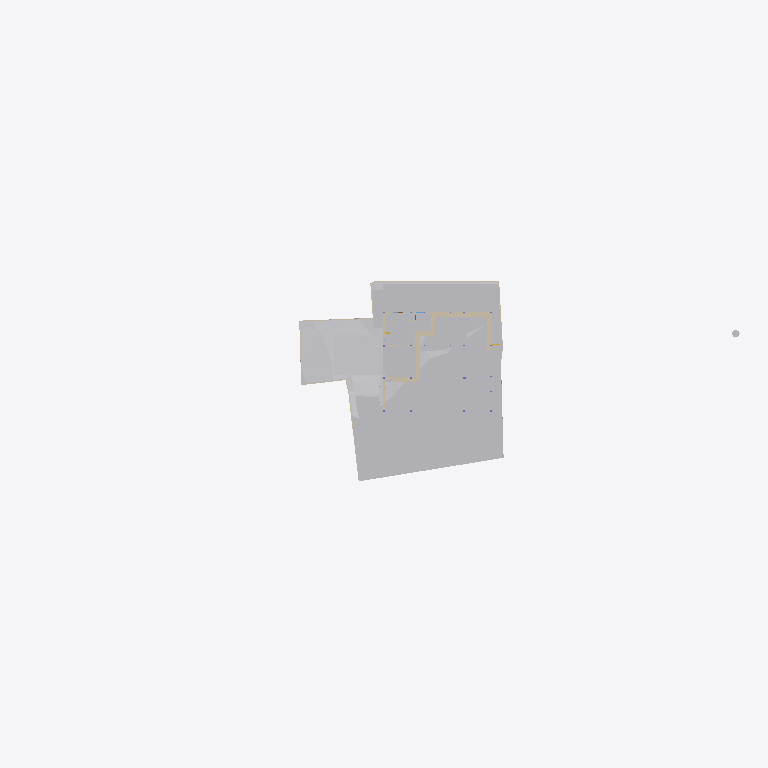
Plan cut of the same IFC building model at storey 'GF' (level -2.55 m, cut at -1.15 m), seen from above with north up, elements coloured by IFC class: 24 other elements (light grey), 20 walls (beige). Cut surfaces are drawn darker.
Extent 136.0 m × 51.4 m × 28.6 m (x, y, z). Storeys (9): Footing at -3.50 m; Site at -2.70 m; GF at -2.55 m; FF Lvl at 0.00 m; Plumbing at 0.00 m; FF at 0.45 m; FF Lintel at 3.15 m; schedule at 3.50 m; SF at 3.65 m. Elements (677): 135 IfcBeam, 96 IfcPipeSegment, 79 IfcWall, 45 IfcSlab, 43 IfcColumn, 40 IfcDoor, 37 IfcWindow, 32 IfcSanitaryTerminal, 30 IfcFurniture, 25 IfcEarthworksCut, 22 IfcGeographicElement, 20 IfcDistributionChamberElement.

HEADER;
FILE_DESCRIPTION(('ViewDefinition [CoordinationView]'),'2;1');
FILE_NAME('Manilal.ifc','2025-07-22T16:12:41+05:30',(),(),'IfcOpenShell 0.8.3-post1','Bonsai 0.8.3-post1','');
FILE_SCHEMA(('IFC4X3'));
ENDSEC;
DATA;
#1480=IFCPROJECT('2TuuvCHJz54PsFPcraEbH$',$,'My Project',$,$,$,$,(#3,#128),#1481);
#3305=IFCSITE('0lpfVeOW52QfroqLYyHNY2',$,'My Site',$,$,#26,$,$,$,$,$,$,$,$);
#3313=IFCBUILDING('0MzaWOaS178x5FMqOflU3C',$,'My Building',$,$,#25,$,$,$,$,$,$);
#2081=IFCBUILDINGSTOREY('09kFoqoxrCvB1_fcEsMZsQ',$,'FF',$,$,#217,$,$,$,$);
#2986=IFCBUILDINGSTOREY('0zoFHJ9PnFW80M$mIVDQW3',$,'GF',$,$,#14477,$,$,$,$);
#17145=IFCBUILDINGSTOREY('0MckaoTknA3edZMUNhTyAK',$,'SF',$,$,#17254,$,$,$,$);
#20035=IFCBUILDINGSTOREY('3LpnsPikv4mRTBpfC3WQtx',$,'FF Lvl',$,$,#20051,$,$,$,$);
#23582=IFCBUILDINGSTOREY('0DtUgpQ1b6nBmkLmvc_ehu',$,'FF Lintel',$,$,#23767,$,$,$,$);
#459032=IFCBUILDINGSTOREY('2nxT8wHGnDX9t8LjuK$yoz',$,'Footing',$,$,#459177,$,$,$,$);
#482732=IFCBUILDINGSTOREY('0qJiDzySr4lhgisX7t8beM',$,'Site',$,$,#482753,$,$,$,$);
#485569=IFCBUILDINGSTOREY('33UZQ2TSvAg8IY4x5QCp2i',$,'schedule',$,$,#490135,$,$,$,$);
#507278=IFCBUILDINGSTOREY('0fi$VcvNr0Zu6wnPuK6jDB',$,'Plumbing',$,$,#507299,$,$,$,$);
#457595=IFCGEOGRAPHICELEMENT('1mqx3WFMb0_xZzgY5_pKpf',$,'Site',$,$,$,#458342,$,.TERRAIN.);
#469019=IFCEARTHWORKSCUT('2Q_BpVgoH5UP4ov3lAq_Nd',$,'Cut',$,$,#469057,#469032,$,.BASE_EXCAVATION.);
#461213=IFCEARTHWORKSCUT('2x49TXK193K9MJc3CK9x_n',$,'Cut',$,$,#461251,#461226,$,.BASE_EXCAVATION.);
#472415=IFCEARTHWORKSFILL('0SId10rUP56RfmvaC9ti3V',$,'Cube',$,$,#473530,#472425,$,.SLOPEFILL.);
#459974=IFCEARTHWORKSCUT('1orBtrQ6r9QBXstUuMTyak',$,'Cut',$,$,#462420,#459987,$,.BASE_EXCAVATION.);
#460540=IFCEARTHWORKSCUT('3NfQzW2p90kemh8IGcUxhf',$,'roader',$,$,#461135,#461124,$,.PAVEMENTMILLING.);
#483723=IFCEARTHWORKSCUT('0lv4XU7zX8PPDYPdO7aOdg',$,'Cut',$,$,#483779,#483736,$,.BASE_EXCAVATION.);
#483793=IFCEARTHWORKSCUT('3gyAx8JZbCZQsI6FN6xhKy',$,'Cut',$,$,#483831,#483806,$,.BASE_EXCAVATION.);
#469330=IFCEARTHWORKSCUT('01J8VwQ8f08gmXDrlhIlzq',$,'Cut',$,$,#469399,#469343,$,.BASE_EXCAVATION.);
#472474=IFCWALL('1moSAGyaj6X9dKOrtxI8Fe',$,'Wall',$,$,#473379,#472485,$,$);
#471956=IFCEARTHWORKSCUT('064wt44Qr018YjnvVkk4J1',$,'Cut',$,$,#472003,#471969,$,.BASE_EXCAVATION.);
#472075=IFCEARTHWORKSCUT('3P_ZVV06j60u6$ptV0zgAt',$,'Cut',$,$,#472104,#472088,$,.BASE_EXCAVATION.);
#19398=IFCVEHICLE('0rzGDxo0H1CRYsT$ARQpVS',$,'Vehicle',$,$,#245789,#19411,$,$);
#473249=IFCWALL('1KbxXSTQH2teyECKGpd9D2',$,'Wall',$,$,#473423,#473260,$,$);
#483597=IFCEARTHWORKSCUT('1t$VJ4$o90evgf8hngEw3O',$,'Cut',$,$,#483635,#483610,$,.BASE_EXCAVATION.);
#93186=IFCVEHICLE('09kCGSf$LDBwv0agp2PRhM',$,'Vehicle',$,$,#245794,#93199,$,$);
#229124=IFCWALL('3MfSYaOiTA4AjSKpPvRhyi',$,'Wall',$,$,#395482,#229135,$,$);
#483684=IFCEARTHWORKSCUT('3NGXkKzmP9mwmT7XBm4eTA',$,'Cut',$,$,#483784,#483697,$,.BASE_EXCAVATION.);
#473312=IFCWALL('0D7izqDE9Fp8sOi_qFuCii',$,'Wall',$,$,#473361,#473323,$,$);
#473463=IFCWALL('1GppCG6LrDywOQqWlDzPYg',$,'Wall',$,$,#501941,#473474,$,$);
#483346=IFCEARTHWORKSCUT('3CVsSk1n15tOTdxMSAWwV$',$,'Cut',$,$,#483587,#483359,$,.BASE_EXCAVATION.);
#28186=IFCWALL('2UlyJbGOL47vem9W3W5T7b',$,'Wall',$,$,#214889,#28197,$,$);
#186191=IFCWALL('1Esm3AND1CI8J4fqgYsqen',$,'Wall',$,$,#469490,#186202,$,$);
#214630=IFCWALL('1v3BeDslv3W8LfR3WiqTEd',$,'Wall',$,$,#214830,#214641,$,$);
#469628=IFCEARTHWORKSCUT('3KiEpGBc11ZuQOzkAXEcMN',$,'Cut',$,$,#470197,#469641,$,.BASE_EXCAVATION.);
#469680=IFCEARTHWORKSCUT('3DH8AXGtr84A1S6fSLl6R5',$,'Cut',$,$,#470202,#469693,$,.BASE_EXCAVATION.);
#473027=IFCWALL('2zFLYjvBr64PEv0Q0wA1WK',$,'Wall',$,$,#473235,#473038,$,$);
#14894=IFCWALL('3LM7Pm6Iv8$Bf3kD16vEYX',$,'Wall',$,$,#501868,#14905,$,$);
#475030=IFCWALL('0P8jPYbMTBahN2mQMeo_4L',$,'Wall',$,$,#475078,#475041,$,$);
#395961=IFCWALL('2oTy5UOG136OtM3IP_qiPs',$,'Wall',$,$,#396036,#395972,$,$);
#469738=IFCEARTHWORKSCUT('2CFy$zORXCoR3tq$xUvFLs',$,'Cut',$,$,#470187,#469751,$,.BASE_EXCAVATION.);
#469796=IFCEARTHWORKSCUT('1xOkX0EnbDXe45unux$M5M',$,'Cut',$,$,#470182,#469809,$,.BASE_EXCAVATION.);
#170412=IFCWALL('02QSUeXF96zws6rSEwOtxB',$,'Wall',$,$,#471821,#170423,$,$);
#472782=IFCWALL('2FqYND$9X5M9fHaixjCXYh',$,'Wall',$,$,#473026,#472793,$,$);
#469709=IFCEARTHWORKSCUT('24tjs_WczFGx2s92wm5ufQ',$,'Cut',$,$,#470177,#469722,$,.BASE_EXCAVATION.);
#29467=IFCWALL('2U66_ERPrD$A$2PTOc1bPA',$,'Wall',$,$,#452475,#29478,$,$);
#469762=IFCEARTHWORKSCUT('2c4gnIr3v1nAQHoHaKZ1p7',$,'Cut',$,$,#470192,#469775,$,.BASE_EXCAVATION.);
#14810=IFCWALL('1YbjuILpv4AxLe7Ucp54z8',$,'Wall',$,$,#501924,#14821,$,$);
#27353=IFCWALL('2Y2Bm57Cb8Exxz7st0aRUc',$,'Wall',$,$,#214921,#27364,$,$);
#520007=IFCWASTETERMINAL('1uBGk1gxzE9hTrqFRynQQB',$,'WasteTerminal',$,$,#523092,#520006,$,$);
#27060=IFCWALL('10l$0x7lzBbBMMGF1qxI0s',$,'Wall',$,$,#27511,#27071,$,$);
#469571=IFCEARTHWORKSCUT('2IfjuX05L3Q9F73mkLJFNM',$,'Cut',$,$,#469627,#469584,$,.BASE_EXCAVATION.);
#30905=IFCWALL('0J9S4Srlb1MOsgNvH90_Ni',$,'Wall',$,$,#470610,#30916,$,$);
#28224=IFCWALL('10RvTK_K97Xg3Zon6pJwxP',$,'Wall',$,$,#229504,#28235,$,$);
ENDSEC;
